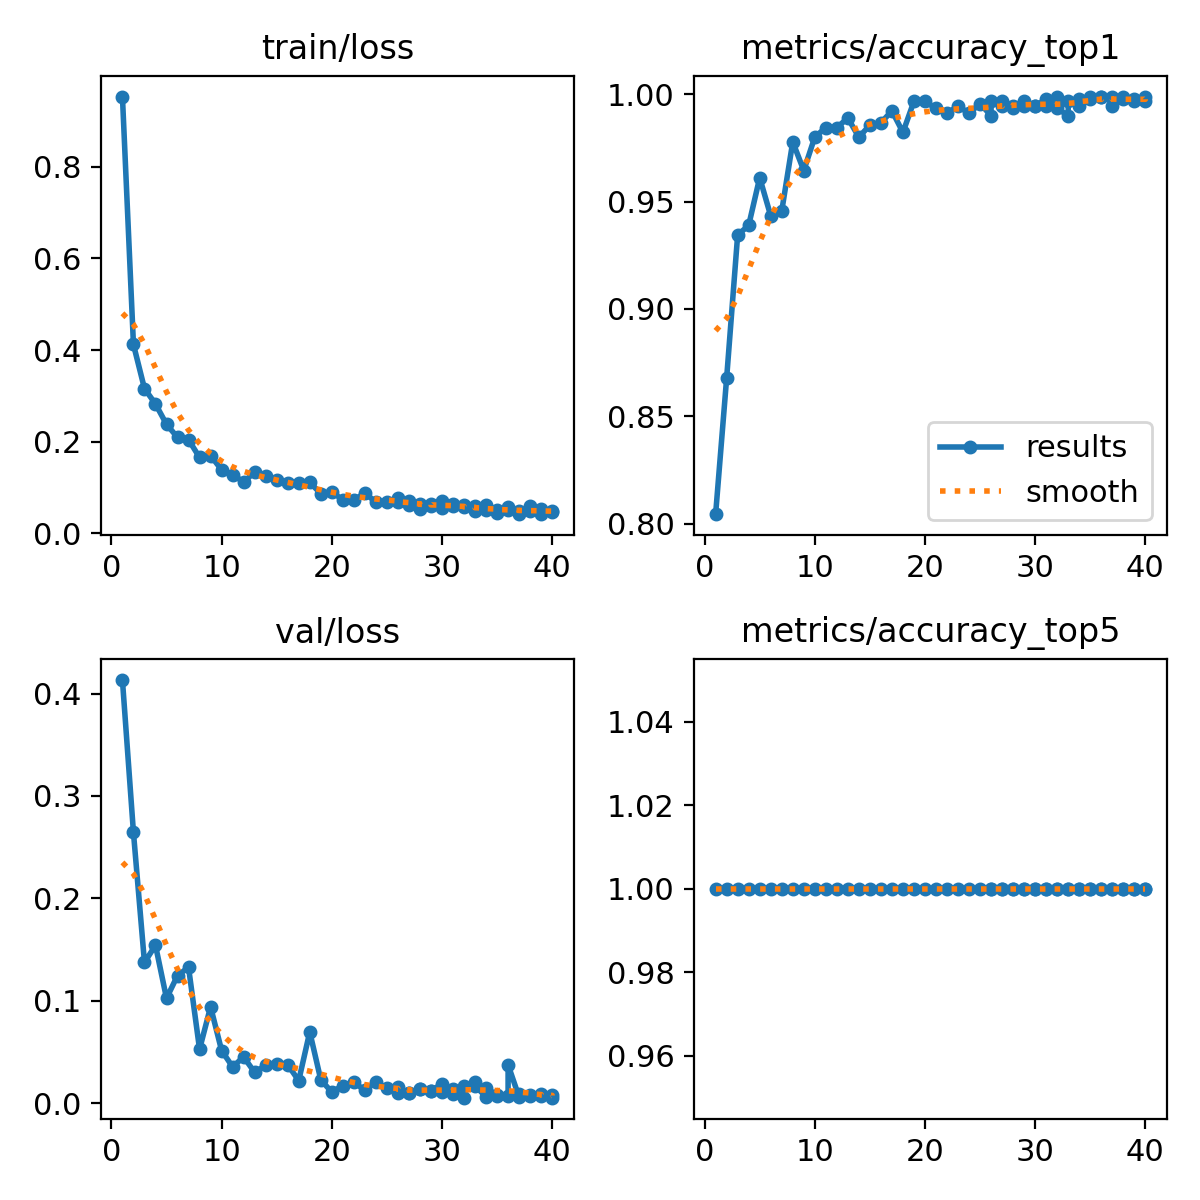

Values plotted in this chart, from the file beside it:
epoch, time, train/loss, metrics/accuracy_top1, metrics/accuracy_top5, val/loss, lr/pg0, lr/pg1, lr/pg2
1, 23.22, 0.9529, 0.8044, 1, 0.4131, 0.0004135, 0.0004135, 0.0004135
2, 47.5, 0.412, 0.8678, 1, 0.2644, 0.0008096, 0.0008096, 0.0008096
3, 70.99, 0.3159, 0.9344, 1, 0.1375, 0.001185, 0.001185, 0.001185
4, 94.05, 0.2823, 0.9389, 1, 0.1543, 0.001157, 0.001157, 0.001157
5, 117.8, 0.2379, 0.9611, 1, 0.1025, 0.001126, 0.001126, 0.001126
6, 140.5, 0.2093, 0.9433, 1, 0.1247, 0.001095, 0.001095, 0.001095
7, 164.3, 0.2043, 0.9456, 1, 0.1328, 0.001064, 0.001064, 0.001064
8, 187.7, 0.1656, 0.9778, 1, 0.05279, 0.001033, 0.001033, 0.001033
9, 210.2, 0.1697, 0.9644, 1, 0.09426, 0.001002, 0.001002, 0.001002
10, 234.4, 0.1386, 0.98, 1, 0.05156, 0.0009716, 0.0009716, 0.0009716
11, 257.5, 0.1284, 0.9844, 1, 0.03559, 0.0009406, 0.0009406, 0.0009406
12, 280.8, 0.1118, 0.9844, 1, 0.04532, 0.0009097, 0.0009097, 0.0009097
13, 304.6, 0.1337, 0.9889, 1, 0.03023, 0.0008787, 0.0008787, 0.0008787
14, 327.5, 0.1245, 0.98, 1, 0.03716, 0.0008478, 0.0008478, 0.0008478
15, 351.6, 0.1164, 0.9856, 1, 0.03849, 0.0008169, 0.0008169, 0.0008169
16, 375.1, 0.1097, 0.9867, 1, 0.03771, 0.0007859, 0.0007859, 0.0007859
17, 397.7, 0.109, 0.9922, 1, 0.02215, 0.000755, 0.000755, 0.000755
18, 421.6, 0.1114, 0.9822, 1, 0.06972, 0.0007241, 0.0007241, 0.0007241
19, 444.7, 0.08667, 0.9967, 1, 0.02306, 0.0006931, 0.0006931, 0.0006931
20, 468.6, 0.09093, 0.9967, 1, 0.01092, 0.0006622, 0.0006622, 0.0006622
21, 494.7, 0.0727, 0.9933, 1, 0.01735, 0.0006312, 0.0006312, 0.0006312
22, 527.4, 0.07194, 0.9911, 1, 0.02064, 0.0006003, 0.0006003, 0.0006003
23, 558.9, 0.08862, 0.9944, 1, 0.01277, 0.0005694, 0.0005694, 0.0005694
24, 588.7, 0.06749, 0.9911, 1, 0.02075, 0.0005384, 0.0005384, 0.0005384
25, 619.3, 0.06882, 0.9956, 1, 0.01479, 0.0005075, 0.0005075, 0.0005075
26, 650.3, 0.06811, 0.99, 1, 0.01621, 0.0004766, 0.0004766, 0.0004766
26, 32.07, 0.07627, 0.9967, 1, 0.01026, 0.0004766, 0.0004766, 0.0004766
27, 686.8, 0.06199, 0.9967, 1, 0.00961, 0.0004456, 0.0004456, 0.0004456
27, 64.46, 0.07075, 0.9944, 1, 0.01026, 0.0004456, 0.0004456, 0.0004456
28, 723.4, 0.06302, 0.9933, 1, 0.01422, 0.0004147, 0.0004147, 0.0004147
28, 100.7, 0.05277, 0.9944, 1, 0.01435, 0.0004147, 0.0004147, 0.0004147
29, 761.5, 0.06016, 0.9967, 1, 0.0119, 0.0003837, 0.0003837, 0.0003837
29, 135.3, 0.06435, 0.9944, 1, 0.01237, 0.0003837, 0.0003837, 0.0003837
30, 799.7, 0.07066, 0.9944, 1, 0.01889, 0.0003528, 0.0003528, 0.0003528
30, 170.3, 0.05505, 0.9944, 1, 0.01152, 0.0003528, 0.0003528, 0.0003528
31, 837.9, 0.05947, 0.9978, 1, 0.00865, 0.0003219, 0.0003219, 0.0003219
31, 206.4, 0.06348, 0.9944, 1, 0.01369, 0.0003219, 0.0003219, 0.0003219
32, 876.9, 0.06144, 0.9989, 1, 0.00558, 0.0002909, 0.0002909, 0.0002909
32, 243.2, 0.05852, 0.9933, 1, 0.01741, 0.0002909, 0.0002909, 0.0002909
33, 917.2, 0.0497, 0.99, 1, 0.02078, 0.00026, 0.00026, 0.00026
33, 280.4, 0.06063, 0.9967, 1, 0.01713, 0.00026, 0.00026, 0.00026
34, 957.9, 0.05062, 0.9978, 1, 0.00634, 0.0002291, 0.0002291, 0.0002291
34, 318, 0.06083, 0.9944, 1, 0.01535, 0.0002291, 0.0002291, 0.0002291
35, 997.9, 0.05171, 0.9978, 1, 0.00783, 0.0001981, 0.0001981, 0.0001981
35, 355, 0.04538, 0.9989, 1, 0.00674, 0.0001981, 0.0001981, 0.0001981
36, 396, 0.05661, 0.9989, 1, 0.00738, 0.0001672, 0.0001672, 0.0001672
36, 1042, 0.05167, 0.9989, 1, 0.03756, 0.0001672, 0.0001672, 0.0001672
37, 432.6, 0.04187, 0.9989, 1, 0.00601, 0.0001363, 0.0001363, 0.0001363
37, 1078, 0.04811, 0.9944, 1, 0.00874, 0.0001363, 0.0001363, 0.0001363
38, 1113, 0.04785, 0.9978, 1, 0.0082, 0.0001053, 0.0001053, 0.0001053
38, 468.9, 0.0606, 0.9989, 1, 0.00702, 0.0001053, 0.0001053, 0.0001053
39, 1151, 0.05263, 0.9978, 1, 0.00759, 7.4375e-05, 7.4375e-05, 7.4375e-05
39, 507.2, 0.04255, 0.9967, 1, 0.00883, 7.4375e-05, 7.4375e-05, 7.4375e-05
40, 1189, 0.04605, 0.9967, 1, 0.00851, 4.34375e-05, 4.34375e-05, 4.34375e-05
40, 544.7, 0.0485, 0.9989, 1, 0.00553, 4.34375e-05, 4.34375e-05, 4.34375e-05
